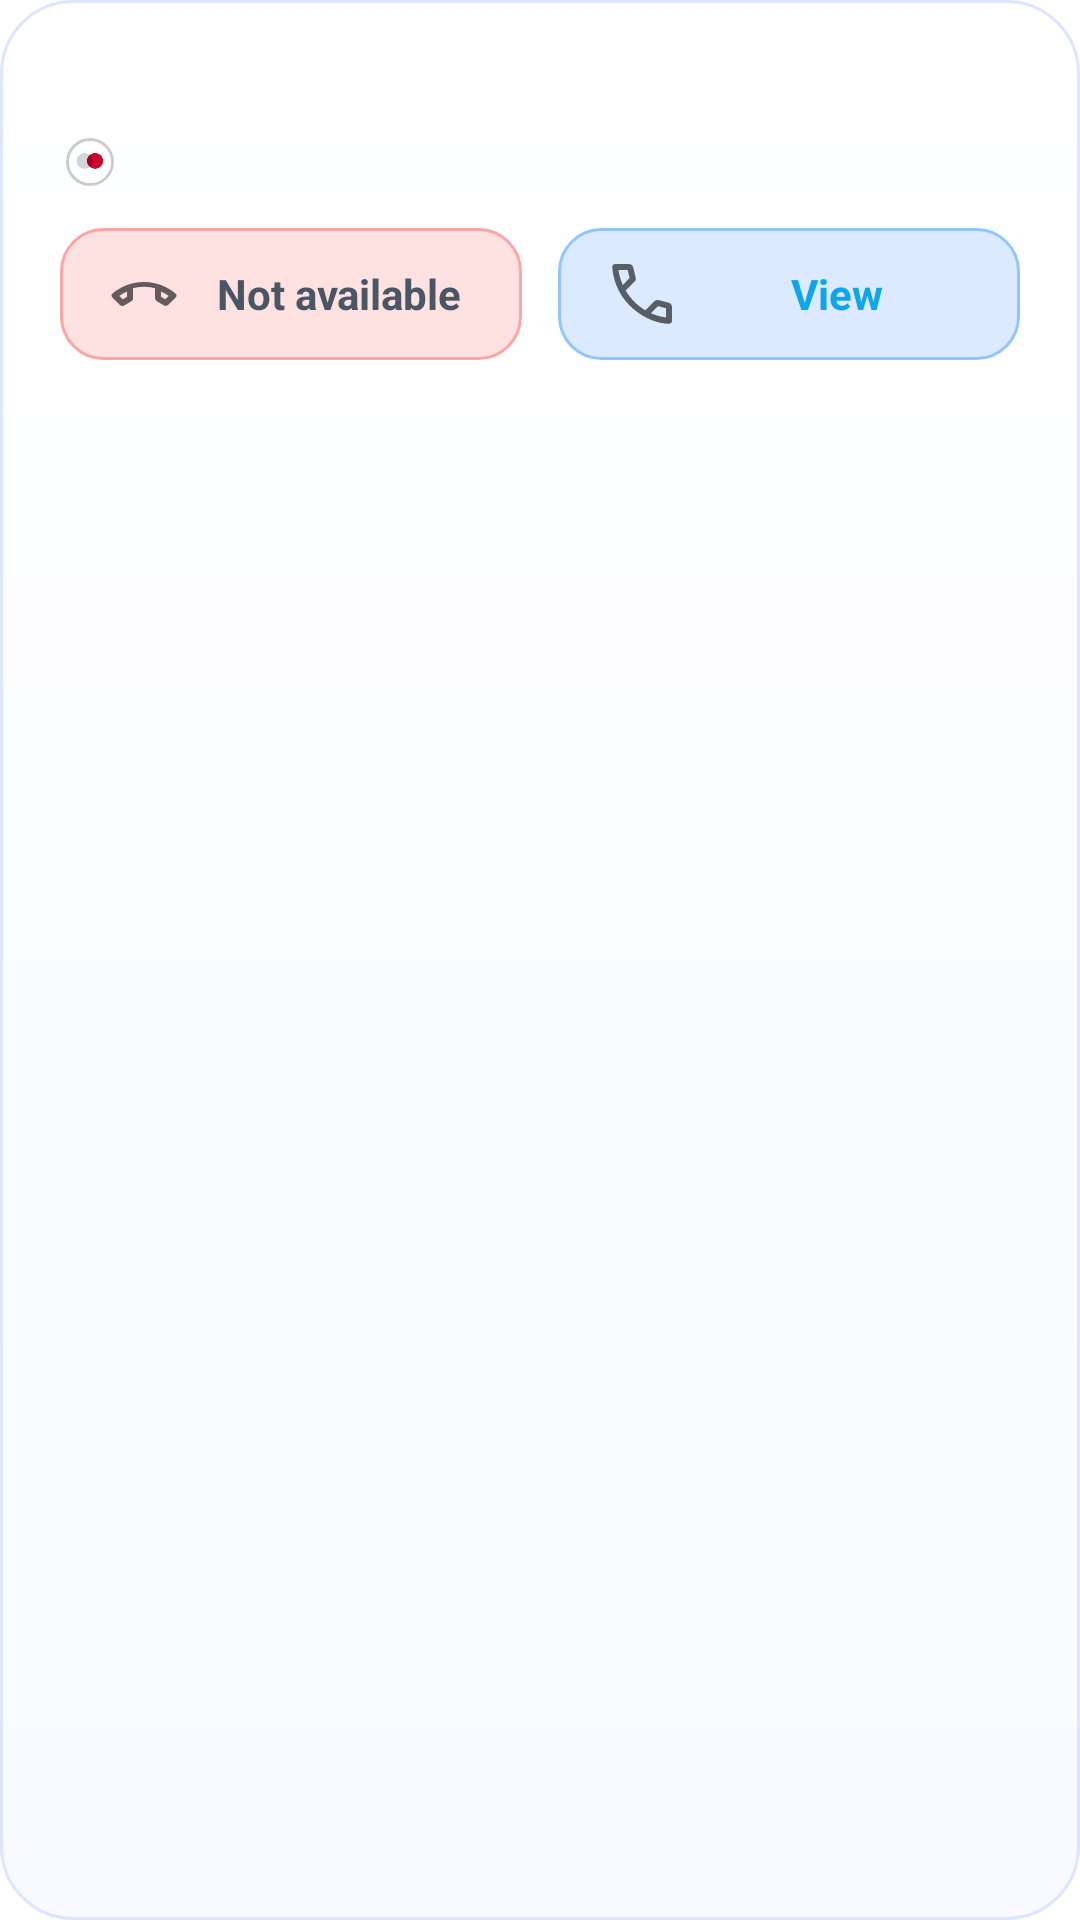

Here is an Android app screen rendered from its layout file. Give the layout XML and the strings, colors and styles it references.
<!-- AndroidManifest.xml: application theme AppTheme -->
<!-- res/layout/notification_call_custom.xml -->
<?xml version="1.0" encoding="utf-8"?>
<LinearLayout xmlns:android="http://schemas.android.com/apk/res/android"
    android:layout_width="match_parent"
    android:layout_height="wrap_content"
    android:padding="10dp"
    android:background="@drawable/bg_lock_card_premium"
    android:orientation="vertical">

    
    <LinearLayout
        android:layout_width="match_parent"
        android:layout_height="wrap_content"
        android:paddingStart="10dp"
        android:paddingEnd="10dp"
        android:paddingTop="10dp"
        android:paddingBottom="6dp"
        android:orientation="horizontal"
        android:gravity="center_vertical">

        
        <FrameLayout
            android:layout_width="44dp"
            android:layout_height="44dp">

            <ImageView
                android:id="@+id/iv_avatar"
                android:layout_width="44dp"
                android:layout_height="44dp"
                android:scaleType="centerCrop" />

            <ImageView
                android:layout_width="16dp"
                android:layout_height="16dp"
                android:layout_gravity="bottom|start"
                android:layout_marginStart="2dp"
                android:layout_marginBottom="2dp"
                android:background="@drawable/bg_app_badge"
                android:padding="1dp"
                android:src="@mipmap/ic_launcher_round" />
        </FrameLayout>

        
        <LinearLayout
            android:layout_width="0dp"
            android:layout_height="wrap_content"
            android:layout_weight="1"
            android:layout_marginStart="12dp"
            android:orientation="vertical"
            android:gravity="center_vertical">

            
            <TextView
                android:id="@+id/tv_title"
                android:layout_width="match_parent"
                android:layout_height="wrap_content"
                android:textColor="#111827"
                android:textStyle="bold"
                android:textSize="14sp"
                android:singleLine="true"
                android:ellipsize="end" />

            
            <TextView
                android:id="@+id/tv_body"
                android:layout_width="match_parent"
                android:layout_height="wrap_content"
                android:textColor="#4B5563"
                android:textSize="13.5sp"
                android:maxLines="2"
                android:ellipsize="end" />
        </LinearLayout>
    </LinearLayout>

    
    <LinearLayout
        android:layout_width="match_parent"
        android:layout_height="44dp"
        android:layout_marginTop="6dp"
        android:layout_marginBottom="10dp"
        android:layout_marginStart="10dp"
        android:layout_marginEnd="10dp"
        android:orientation="horizontal"
        android:weightSum="2">

        
        <TextView
            android:id="@+id/btn_decline"
            android:layout_width="0dp"
            android:layout_height="match_parent"
            android:layout_weight="1"
            android:layout_marginEnd="6dp"
            android:background="@drawable/bg_btn_decline_soft"
            android:gravity="center"
            android:text="Not available"
            android:textColor="#4B5563"
            android:textStyle="bold"
            android:textSize="14sp"
            android:clickable="true"
            android:paddingStart="16dp"
            android:paddingEnd="16dp"
            android:drawableStart="@drawable/ic_call_decline"
            android:drawablePadding="8dp" />

        
        <TextView
            android:id="@+id/btn_answer"
            android:layout_width="0dp"
            android:layout_height="match_parent"
            android:layout_weight="1"
            android:layout_marginStart="6dp"
            android:background="@drawable/bg_btn_view_soft"
            android:gravity="center"
            android:text="View"
            android:textColor="#0EA5E9"
            android:textStyle="bold"
            android:textSize="14sp"
            android:clickable="true"
            android:paddingStart="16dp"
            android:paddingEnd="16dp"
            android:drawableStart="@drawable/ic_call_answer"
            android:drawablePadding="8dp" />

    </LinearLayout>

</LinearLayout>
<!-- resources referenced by this layout -->
<resources>
  <!-- drawable bg_app_badge (drawable) -->
  <?xml version="1.0" encoding="utf-8"?>
  <shape xmlns:android="http://schemas.android.com/apk/res/android" android:shape="oval">
      <solid android:color="#FFFFFF"/>
      <stroke android:width="1dp" android:color="#33000000"/>
  </shape>
  <!-- drawable bg_btn_decline_soft (drawable) -->
  <?xml version="1.0" encoding="utf-8"?>
  <shape xmlns:android="http://schemas.android.com/apk/res/android" android:shape="rectangle">
      <corners android:radius="14dp" />
      <solid android:color="#FEE2E2" />
      <stroke android:width="1dp" android:color="#FCA5A5" />
  </shape>
  <!-- drawable bg_btn_view_soft (drawable) -->
  <?xml version="1.0" encoding="utf-8"?>
  <shape xmlns:android="http://schemas.android.com/apk/res/android" android:shape="rectangle">
      <corners android:radius="14dp" />
      <solid android:color="#DBEAFE" />
      <stroke android:width="1dp" android:color="#93C5FD" />
  </shape>
  <!-- drawable bg_lock_card_premium (drawable) -->
  <?xml version="1.0" encoding="utf-8"?>
  <shape xmlns:android="http://schemas.android.com/apk/res/android" android:shape="rectangle">
      <gradient
          android:angle="270"
          android:startColor="#FFFFFF"
          android:endColor="#F8FAFF" />
      <stroke android:width="1dp" android:color="#DCE6FF" />
      <corners android:radius="24dp" />
  </shape>
  <!-- drawable ic_call_answer (drawable) -->
  <vector xmlns:android="http://schemas.android.com/apk/res/android"
      android:width="24dp"
      android:height="24dp"
      android:viewportWidth="24"
      android:viewportHeight="24"
      android:tint="#FFFFFF">
    <path
        android:fillColor="@android:color/white"
        android:pathData="M20.01,15.38c-1.23,0 -2.42,-0.2 -3.53,-0.56a0.977,0.977 0,0 0,-1.01 0.24l-2.2,2.2a15.053,15.053 0,0 1,-6.59 -6.59l2.2,-2.21a0.96,0.96 0,0 0,0.25 -1A11.36,11.36 0,0 1,8.5 4c0,-0.55 -0.45,-1 -1,-1H4c-0.55,0 -1,0.45 -1,1 0,9.39 7.61,17 17,17 0.55,0 1,-0.45 1,-1v-3.5c0,-0.55 -0.45,-1 -1,-1z"/>
  </vector>
  <!-- drawable ic_call_decline (drawable) -->
  <vector xmlns:android="http://schemas.android.com/apk/res/android"
      android:width="24dp"
      android:height="24dp"
      android:viewportWidth="24"
      android:viewportHeight="24"
      android:tint="#FFFFFF">
    <path
        android:fillColor="@android:color/white"
        android:pathData="M12,9c-1.6,0 -3.15,0.25 -4.6,0.72 -0.21,0.07 -0.36,0.25 -0.39,0.46 -0.02,0.22 0.09,0.42 0.27,0.54L9.27,12.7c0.2,0.13 0.45,0.12 0.63,-0.03 0.66,-0.51 1.45,-0.82 2.3,-0.82s1.65,0.31 2.31,0.82c0.18,0.15 0.43,0.16 0.63,0.03l1.98,-1.98c0.18,-0.12 0.29,-0.32 0.27,-0.54 -0.03,-0.21 -0.18,-0.4 -0.39,-0.46C15.15,9.25 13.6,9 12,9zM7.1,10.74c-0.12,-0.12 -0.28,-0.16 -0.42,-0.11C4.46,11.38 2.65,12.44 1.34,13.76c-0.19,0.19 -0.19,0.5 0,0.7l2.17,2.17c0.19,0.19 0.5,0.19 0.69,0 0.57,-0.57 1.23,-1.05 1.95,-1.41 0.25,-0.12 0.41,-0.38 0.41,-0.66v-3.23c0,-0.22 -0.16,-0.42 -0.37,-0.49 0.3,0.3 0.61,0.6 0.91,0.9zM16.9,10.74c0.3,0.3 0.61,0.6 0.91,0.9 -0.21,0.07 -0.37,0.27 -0.37,0.49v3.23c0,0.28 0.16,0.53 0.41,0.66 0.72,0.36 1.39,0.84 1.95,1.41 0.19,0.19 0.5,0.19 0.69,0l2.17,-2.17c0.19,-0.19 0.19,-0.5 0,-0.7 -1.31,-1.32 -3.12,-2.38 -5.34,-3.13 -0.14,-0.05 -0.3,0 -0.42,0.11z"/>
  </vector>
  <!-- mipmap ic_launcher_round: webp bitmap (mipmap-hdpi, 2429 bytes) -->
  <style name="AppTheme" parent="Theme.AppCompat.Light.NoActionBar">
      <item name="android:enforceNavigationBarContrast" tools:targetApi="29">true</item>
      <item name="android:editTextBackground">@drawable/rn_edit_text_material</item>
      <item name="colorPrimary">@color/colorPrimary</item>
      <item name="android:windowLightStatusBar">true</item>
      <item name="android:statusBarColor">@android:color/transparent</item>
      <item name="android:windowBackground">@color/splashscreen_background</item>
    </style>
  <!-- not gathered from this repository: default colours our renderer supplied (Android Studio template values) -->
  <color name="colorPrimary">#FF6200EE</color>
</resources>
